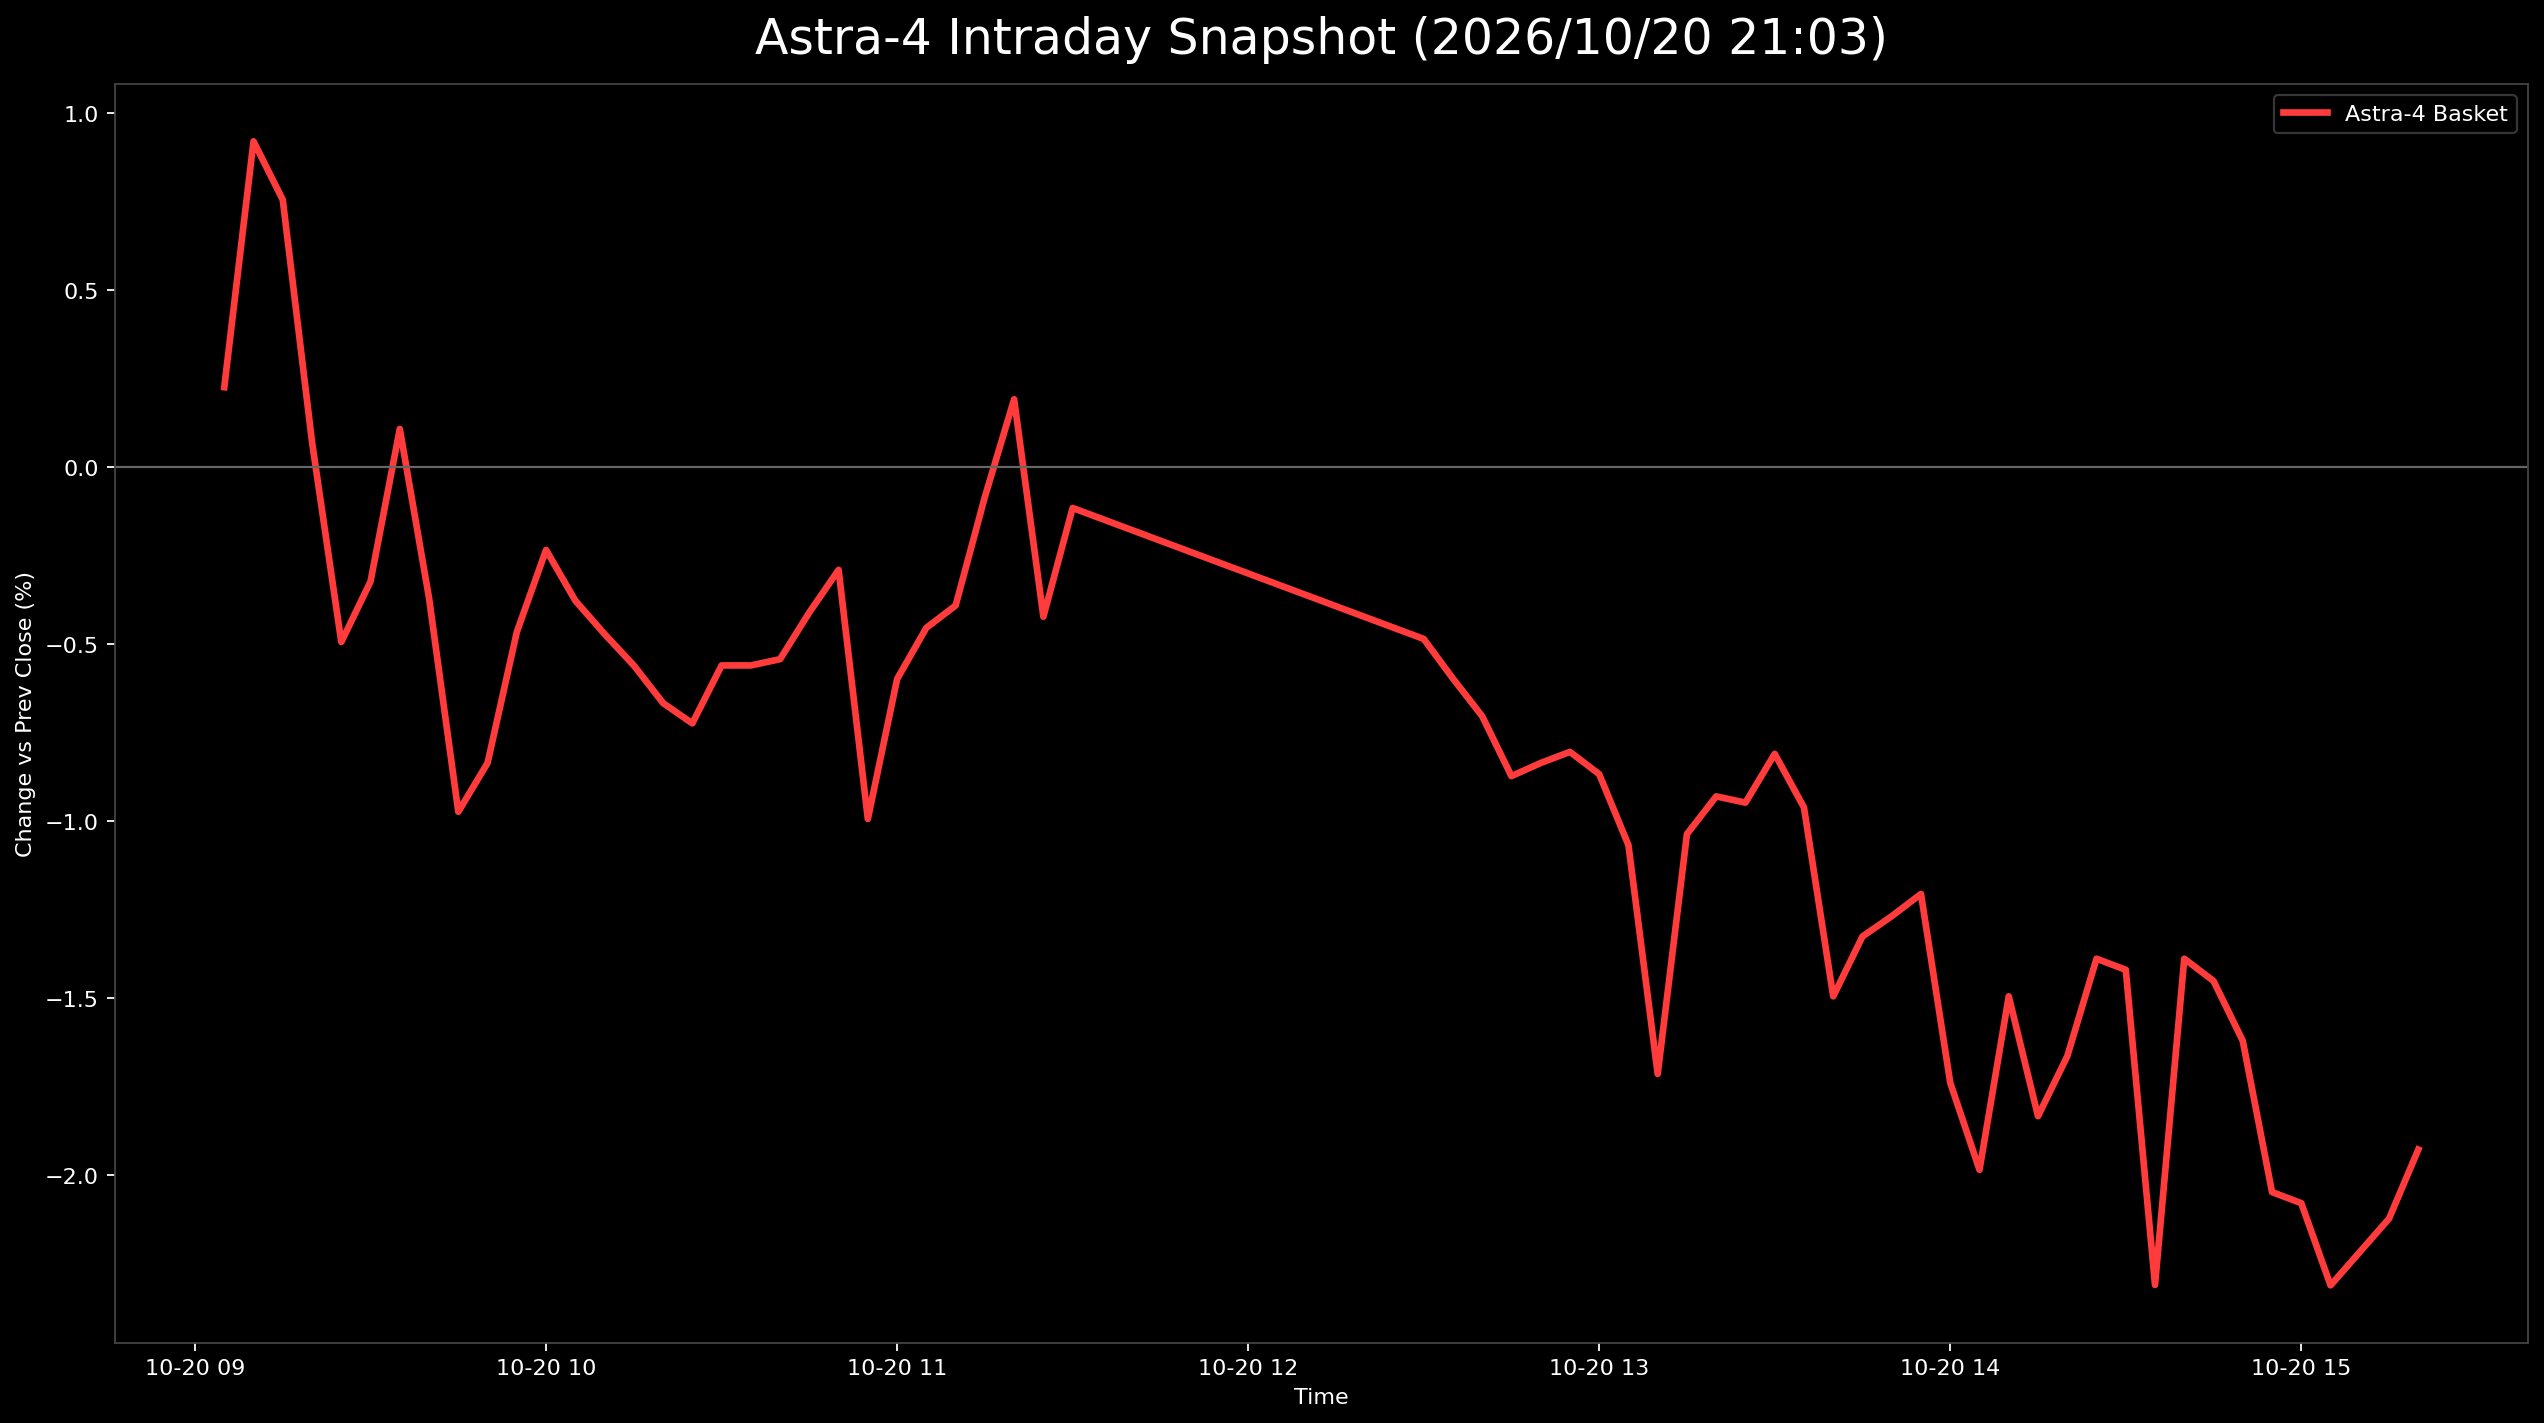

Data behind this chart, as committed beside it:
日時, 9348.T, 402A.T, 186A.T, Astra4_mean
2026-10-20 09:05:00+09:00, 0.02128, -0.004132, -0.01037, 0.002259
2026-10-20 09:10:00+09:00, 0.01862, 0.01653, -0.00754, 0.009202
2026-10-20 09:15:00+09:00, 0.0133, 0.02066, -0.01131, 0.00755
2026-10-20 09:20:00+09:00, 0.0133, 0.0124, -0.02356, 0.0007106
2026-10-20 09:25:00+09:00, 0.01064, 0.0, -0.02545, -0.004936
2026-10-20 09:30:00+09:00, , 0.0124, -0.01885, -0.003227
2026-10-20 09:35:00+09:00, 0.01064, 0.0124, -0.01979, 0.001081
2026-10-20 09:40:00+09:00, 0.007979, 0.008264, -0.02733, -0.003697
2026-10-20 09:45:00+09:00, 0.005319, 0.004132, -0.03864, -0.00973
2026-10-20 09:50:00+09:00, 0.005319, 0.008264, -0.03864, -0.008353
2026-10-20 09:55:00+09:00, 0.005319, 0.01653, -0.03582, -0.004656
2026-10-20 10:00:00+09:00, 0.005319, 0.02066, -0.03299, -0.002336
2026-10-20 10:05:00+09:00, 0.007979, 0.01653, -0.03582, -0.003769
2026-10-20 10:10:00+09:00, 0.007979, 0.01653, -0.03864, -0.004712
2026-10-20 10:15:00+09:00, 0.005319, 0.01653, -0.03864, -0.005598
2026-10-20 10:20:00+09:00, 0.005319, 0.0124, -0.0377, -0.006661
2026-10-20 10:25:00+09:00, 0.00266, 0.0124, -0.03676, -0.007234
2026-10-20 10:30:00+09:00, 0.005319, 0.01653, -0.03864, -0.005598
2026-10-20 10:35:00+09:00, 0.005319, 0.01653, -0.03864, -0.005598
2026-10-20 10:40:00+09:00, 0.00266, 0.02066, -0.03959, -0.005422
2026-10-20 10:45:00+09:00, 0.005319, 0.02479, -0.04241, -0.0041
2026-10-20 10:50:00+09:00, 0.007979, 0.02479, -0.04147, -0.002899
2026-10-20 10:55:00+09:00, , 0.02066, -0.04053, -0.009933
2026-10-20 11:00:00+09:00, , 0.02479, -0.03676, -0.005982
2026-10-20 11:05:00+09:00, 0.005319, 0.02066, -0.03959, -0.004535
2026-10-20 11:10:00+09:00, 0.005319, 0.02066, -0.0377, -0.003907
2026-10-20 11:15:00+09:00, 0.005319, 0.02893, -0.03676, -0.0008377
2026-10-20 11:20:00+09:00, 0.005319, 0.03719, -0.03676, 0.001917
2026-10-20 11:25:00+09:00, 0.005319, 0.02066, -0.03864, -0.004221
2026-10-20 11:30:00+09:00, 0.005319, 0.02893, -0.0377, -0.001152
2026-10-20 12:30:00+09:00, 0.005319, 0.02066, -0.04053, -0.004849
2026-10-20 12:35:00+09:00, 0.007979, 0.01653, -0.04241, -0.005968
2026-10-20 12:40:00+09:00, 0.007979, 0.0124, -0.04147, -0.007032
2026-10-20 12:45:00+09:00, 0.007979, 0.008264, -0.04241, -0.008723
2026-10-20 12:50:00+09:00, 0.005319, 0.008264, -0.03864, -0.008353
2026-10-20 12:55:00+09:00, 0.005319, 0.008264, -0.0377, -0.008039
2026-10-20 13:00:00+09:00, 0.005319, 0.008264, -0.03959, -0.008667
2026-10-20 13:05:00+09:00, 0.005319, 0.004132, -0.04147, -0.01067
2026-10-20 13:10:00+09:00, 0.005319, , -0.03959, -0.01713
2026-10-20 13:15:00+09:00, 0.005319, 0.004132, -0.04053, -0.01036
2026-10-20 13:20:00+09:00, 0.005319, 0.008264, -0.04147, -0.009296
2026-10-20 13:25:00+09:00, 0.007979, 0.004132, -0.04053, -0.009472
2026-10-20 13:30:00+09:00, 0.007979, 0.008264, -0.04053, -0.008095
2026-10-20 13:35:00+09:00, 0.005319, 0.008264, -0.04241, -0.00961
2026-10-20 13:40:00+09:00, 0.00266, -0.004132, -0.04336, -0.01494
2026-10-20 13:45:00+09:00, 0.00266, 0.0, -0.04241, -0.01325
2026-10-20 13:50:00+09:00, 0.005319, 0.0, -0.04336, -0.01268
2026-10-20 13:55:00+09:00, 0.005319, 0.0, -0.04147, -0.01205
2026-10-20 14:00:00+09:00, 0.00266, -0.0124, -0.04241, -0.01738
2026-10-20 14:05:00+09:00, 0.0, -0.0124, -0.04713, -0.01984
2026-10-20 14:10:00+09:00, 0.00266, -0.004132, -0.04336, -0.01494
2026-10-20 14:15:00+09:00, 0.00266, -0.0124, -0.04524, -0.01833
2026-10-20 14:20:00+09:00, 0.00266, -0.008264, -0.0443, -0.01663
2026-10-20 14:25:00+09:00, 0.00266, 0.0, -0.0443, -0.01388
2026-10-20 14:30:00+09:00, 0.00266, 0.0, -0.04524, -0.01419
2026-10-20 14:35:00+09:00, , 0.0, -0.04618, -0.02309
2026-10-20 14:40:00+09:00, 0.00266, 0.0, -0.0443, -0.01388
2026-10-20 14:45:00+09:00, 0.00266, 0.0, -0.04618, -0.01451
2026-10-20 14:50:00+09:00, 0.00266, -0.004132, -0.04713, -0.0162
2026-10-20 14:55:00+09:00, 0.0, -0.0124, -0.04901, -0.02047
... 5 more rows
